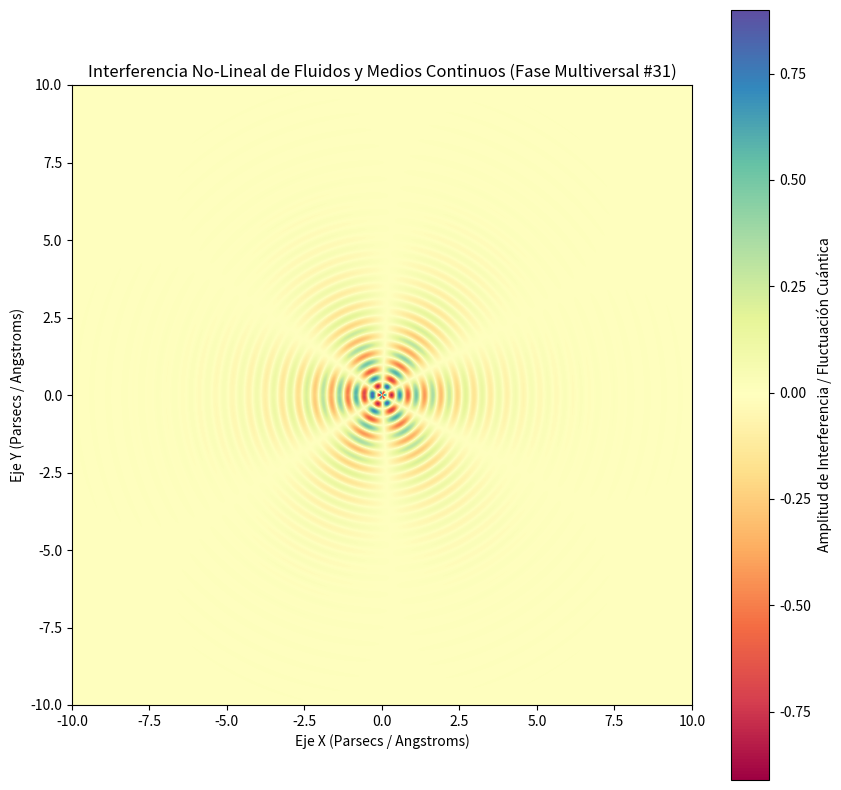

Python code for this plot:
%matplotlib inline
# Simulación Multiversal: Fluidos y Medios Continuos - Variante 31
import numpy as np
import matplotlib.pyplot as plt

# Parámetros Físicos No-Lineales
omega_1 = 11.784
omega_2 = 3.114
lambda_decay = 0.622
phase_shift = 1.021

x = np.linspace(-10, 10, 800)
y = np.linspace(-10, 10, 800)
X, Y = np.meshgrid(x, y)

# Dinámica de Fluidos / Campos Tensor-Escalares (Fase Multiversal)
R = np.sqrt(X**2 + Y**2) + 1e-5
Z = (np.sin(omega_1 * R + phase_shift) * np.cos(omega_2 * np.arctan2(Y, X))) * np.exp(-lambda_decay * R)

plt.figure(figsize=(10, 10))
plt.imshow(Z, cmap='Spectral', extent=[-10, 10, -10, 10], origin='lower')
plt.colorbar(label='Amplitud de Interferencia / Fluctuación Cuántica')
plt.title(r'Interferencia No-Lineal de Fluidos y Medios Continuos (Fase Multiversal #31)')
plt.xlabel('Eje X (Parsecs / Angstroms)')
plt.ylabel('Eje Y (Parsecs / Angstroms)')
plt.show()
